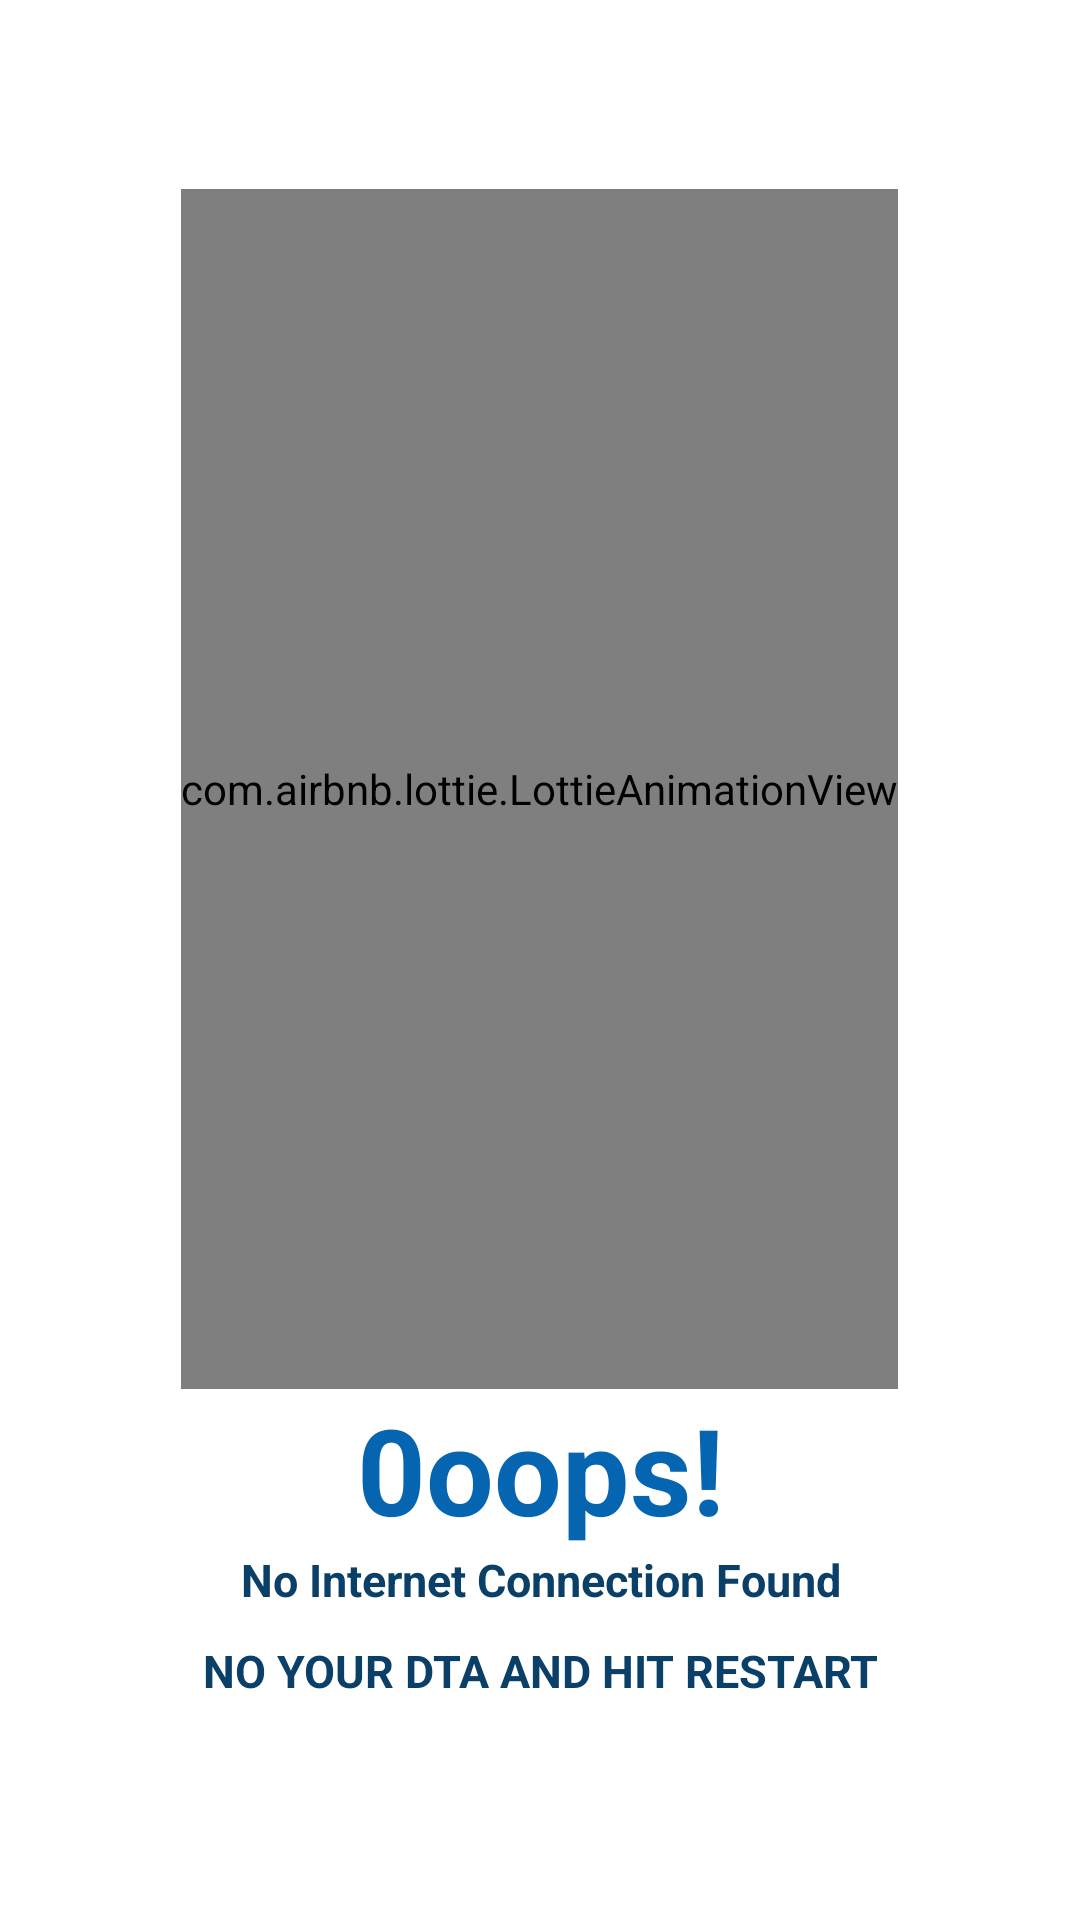

Reconstruct the res/layout file that produces this screen, plus the resources it refers to.
<!-- AndroidManifest.xml: application theme Theme.BcaAllInOne -->
<!-- res/layout/customdialog.xml -->
<?xml version="1.0" encoding="utf-8"?>
<LinearLayout xmlns:android="http://schemas.android.com/apk/res/android"
    android:layout_width="match_parent"
    android:layout_height="match_parent"
    xmlns:app="http://schemas.android.com/apk/res-auto"
    android:orientation="vertical"
    android:background="@color/white"
    android:gravity="center">


    <com.airbnb.lottie.LottieAnimationView
        android:layout_width="wrap_content"
        android:layout_height="400dp"
        android:scaleType="centerCrop"
        app:lottie_autoPlay="true"
        app:lottie_loop="true"
        app:lottie_rawRes="@raw/nointernet"/>
    <TextView
        android:text="0oops!"
        android:gravity="center"
        android:textSize="40sp"
        android:textStyle="bold"
        android:textColor="#0565B1"
        android:layout_width="match_parent"
        android:layout_height="wrap_content"/>

    <TextView
        android:text="No Internet Connection Found"
        android:id="@+id/netText"
        android:textColor="#0A3F68"
        android:textSize="15sp"
        android:layout_marginBottom="10dp"
        android:gravity="center"
        android:textStyle="bold"
        android:layout_width="match_parent"
        android:layout_height="wrap_content"/>

    <TextView
        android:text="NO YOUR DTA AND HIT RESTART"
        android:textColor="#0A3F68"
        android:textSize="15sp"
        android:layout_marginBottom="10dp"
        android:gravity="center"
        android:textStyle="bold"
        android:layout_width="match_parent"
        android:layout_height="wrap_content"/>


</LinearLayout>
<!-- resources referenced by this layout -->
<resources>
  <color name="white">#FFFFFFFF</color>
  <style name="Theme.BcaAllInOne" parent="Theme.MaterialComponents.DayNight.DarkActionBar">
          
          <item name="colorPrimary">@color/purple_500</item>
          <item name="colorPrimaryVariant">@color/purple_700</item>
          <item name="colorOnPrimary">@color/white</item>
          
          <item name="colorSecondary">@color/teal_200</item>
          <item name="colorSecondaryVariant">@color/teal_700</item>
          <item name="colorOnSecondary">@color/purple_500</item>
          
          <item name="android:statusBarColor" tools:targetApi="l">?attr/colorPrimaryVariant</item>
          
      </style>
  <color name="purple_500">#FFEB3B</color>
  <color name="purple_700">#FF83DAC5</color>
  <color name="teal_200">#FF9800</color>
  <color name="teal_700">#FF018786</color>
</resources>
